Photos from the image-classification dataset "data" in the GitHub repository Kyrie7/Calligraphy-Inpainting. Its 8 classes are: caoshu, regular script kai style, lishu, liuti, miti, shuti, xingshu, xiti.

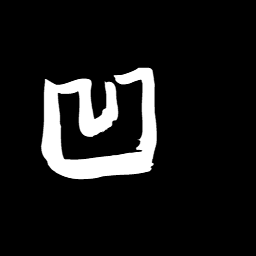
Label: caoshu

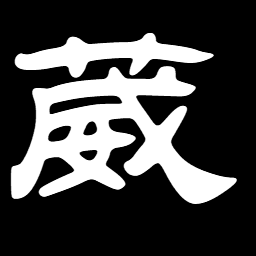
Label: lishu

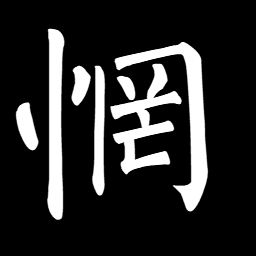
Label: liuti

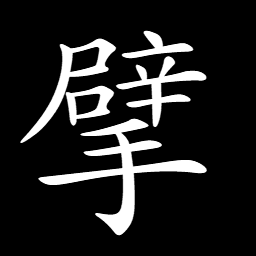
Label: regular script kai style

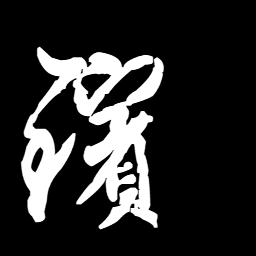
Label: miti

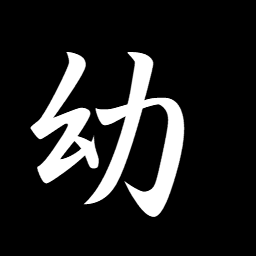
Label: xingshu
